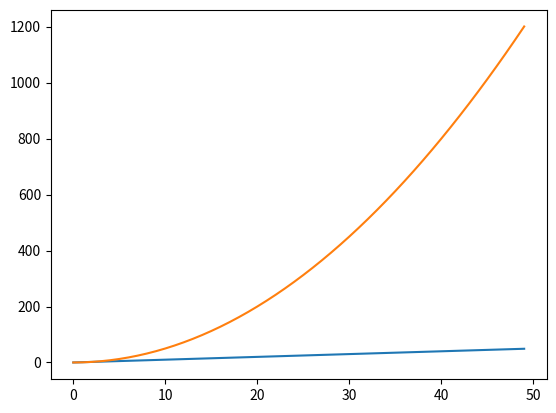

Write the Python code that produced this figure.
#!/usr/local/bin/python3

import numpy as np
import matplotlib.pyplot as plt

from scipy.signal import StateSpace, lsim

np.set_printoptions(suppress=True)

if __name__ == '__main__':
    r""" Single-Integrator State Space Representation
    .. math::
        \dot{x} = u, x \in \mathbb{R}^{2}, u \in \mathbb{R}^2
    """

    A = np.zeros((2, 2))
    B = np.identity(2)
    C = np.identity(2)
    D = np.zeros((2, 2))

    sys = StateSpace(A, B, C, D)

    T = 50  # Number of time steps

    step_function = np.ones((T, 2))

    linear_function = np.hstack([
        np.linspace(0, T - 1, T).reshape(-1, 1),
        np.linspace(0, T - 1, T).reshape(-1, 1)
    ])

    t, y1, _ = lsim(sys, step_function, range(T))
    _, y2, _ = lsim(sys, linear_function, range(T))

    plt.plot(t, y1[:, 0])
    plt.plot(t, y2[:, 0])
    plt.show()
